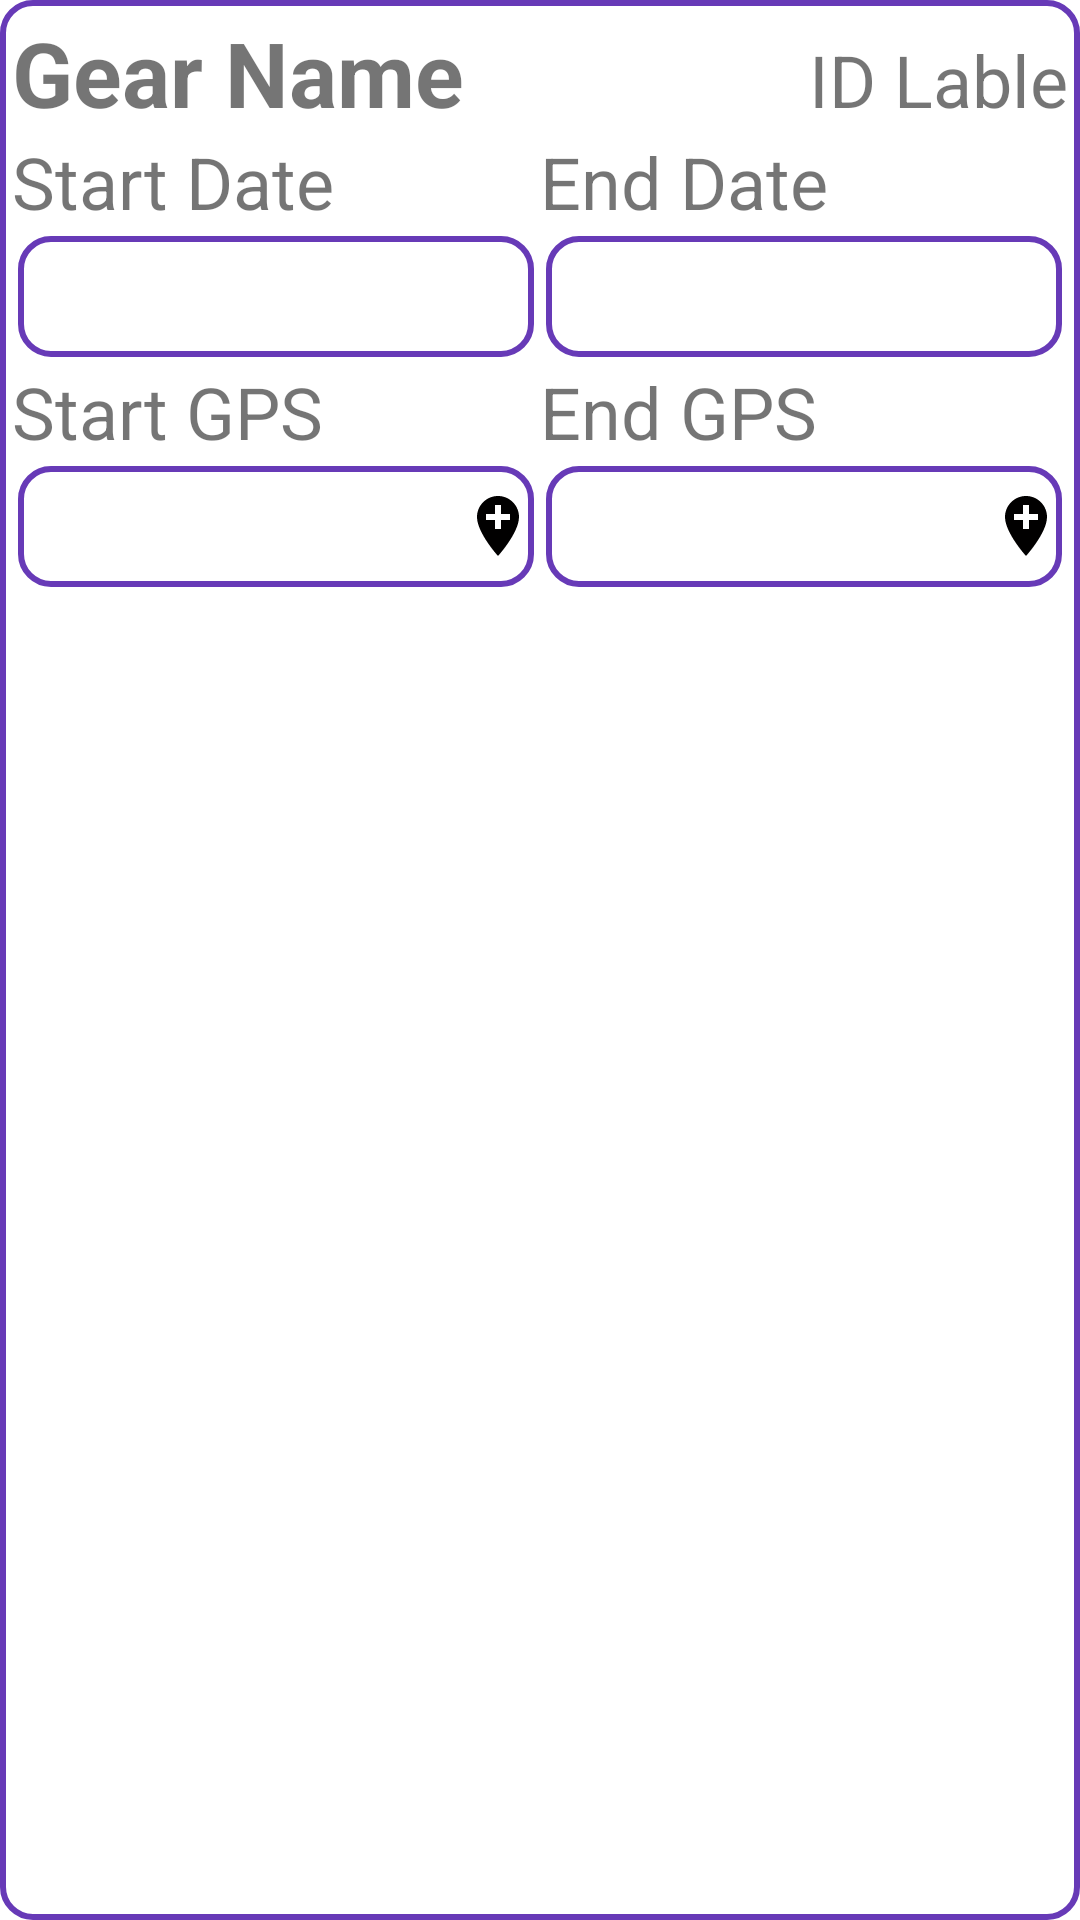

Android layout source for this screen:
<!-- AndroidManifest.xml: fallback theme Theme.MaterialComponents.DayNight.NoActionBar -->
<!-- res/layout/gear_item.xml -->
<?xml version="1.0" encoding="utf-8"?>
<LinearLayout xmlns:android="http://schemas.android.com/apk/res/android"
    android:layout_width="match_parent"
    android:layout_height="wrap_content"
    android:layout_margin="8dp"
    android:background="@drawable/edittext_border"
    android:orientation="vertical"
    android:padding="4dp">

    <LinearLayout
        android:layout_width="match_parent"
        android:layout_height="wrap_content"
        android:orientation="horizontal">

        <TextView
            android:id="@+id/gearNameLable"
            android:layout_width="match_parent"
            android:layout_height="wrap_content"
            android:layout_weight="1"
            android:text="Gear Name"
            android:textSize="30sp"
            android:textStyle="bold" />

        <TextView
            android:id="@+id/idLable"
            android:layout_width="match_parent"
            android:layout_height="wrap_content"
            android:layout_weight="1"
            android:foregroundGravity="right"
            android:gravity="right"
            android:text="ID Lable"
            android:textSize="24sp" />

    </LinearLayout>

    <LinearLayout
        android:layout_width="match_parent"
        android:layout_height="wrap_content"
        android:orientation="horizontal">

        <TextView
            android:id="@+id/startDateLable"
            android:layout_width="match_parent"
            android:layout_height="wrap_content"
            android:layout_weight="1"
            android:text="Start Date"
            android:textSize="24sp" />

        <TextView
            android:id="@+id/endDateLable"
            android:layout_width="match_parent"
            android:layout_height="wrap_content"
            android:layout_weight="1"
            android:text="End Date"
            android:textSize="24sp" />
    </LinearLayout>

    <LinearLayout
        android:layout_width="match_parent"
        android:layout_height="wrap_content"
        android:orientation="horizontal">

        <EditText
            android:id="@+id/startDateInput"
            android:layout_width="match_parent"
            android:layout_height="wrap_content"
            android:layout_margin="2dp"
            android:layout_weight="1"
            android:background="@drawable/edittext_border"
            android:drawableRight="@drawable/date_range"
            android:drawablePadding="2dp"
            android:ems="10"
            android:inputType="textPostalAddress"
            android:textSize="30sp" />

        <EditText
            android:id="@+id/endDateInput"
            android:layout_width="match_parent"
            android:layout_height="wrap_content"
            android:layout_margin="2dp"
            android:layout_weight="1"
            android:background="@drawable/edittext_border"
            android:drawableRight="@drawable/date_range"
            android:drawablePadding="2dp"
            android:ems="10"
            android:inputType="textPersonName"
            android:textSize="30sp" />
    </LinearLayout>

    <LinearLayout
        android:layout_width="match_parent"
        android:layout_height="wrap_content"
        android:orientation="horizontal">

        <TextView
            android:id="@+id/startGpsLable"
            android:layout_width="match_parent"
            android:layout_height="wrap_content"
            android:layout_weight="1"
            android:text="Start GPS"
            android:textSize="24sp" />

        <TextView
            android:id="@+id/endGpsLable"
            android:layout_width="match_parent"
            android:layout_height="wrap_content"
            android:layout_weight="1"
            android:text="End GPS"
            android:textSize="24sp" />
    </LinearLayout>

    <LinearLayout
        android:layout_width="match_parent"
        android:layout_height="wrap_content"
        android:orientation="horizontal">

        <EditText
            android:id="@+id/startGpsInput"
            android:layout_width="match_parent"
            android:layout_height="wrap_content"
            android:layout_margin="2dp"
            android:layout_weight="1"
            android:background="@drawable/edittext_border"
            android:drawableRight="@drawable/add_location"
            android:drawablePadding="2dp"
            android:ems="10"
            android:inputType="textPostalAddress"
            android:textSize="30sp" />

        <EditText
            android:id="@+id/endGpsInput"
            android:layout_width="match_parent"
            android:layout_height="wrap_content"
            android:layout_margin="2dp"
            android:layout_weight="1"
            android:background="@drawable/edittext_border"
            android:drawableRight="@drawable/add_location"
            android:drawablePadding="2dp"
            android:ems="10"
            android:inputType="textPersonName"
            android:textSize="30sp" />
    </LinearLayout>

</LinearLayout>
<!-- resources referenced by this layout -->
<resources>
  <!-- drawable add_location (drawable) -->
  <vector android:height="24dp" android:tint="#010000"
      android:viewportHeight="24.0" android:viewportWidth="24.0"
      android:width="24dp" xmlns:android="http://schemas.android.com/apk/res/android">
      <path android:fillColor="#FF000000" android:pathData="M12,2C8.14,2 5,5.14 5,9c0,5.25 7,13 7,13s7,-7.75 7,-13c0,-3.86 -3.14,-7 -7,-7zM16,10h-3v3h-2v-3L8,10L8,8h3L11,5h2v3h3v2z"/>
  </vector>
  <!-- drawable edittext_border (drawable) -->
  <?xml version="1.0" encoding="utf-8"?>
  <shape xmlns:android="http://schemas.android.com/apk/res/android"
      android:shape="rectangle">
  
      <stroke
          android:width="2dp"
          android:color="@color/deep_purple_500"
          />
      <corners
          android:radius="10dp" />
  </shape>
  <color name="deep_purple_500">#673AB7</color>
</resources>
